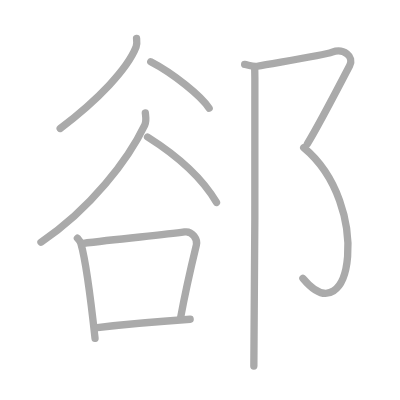
t = 0.00 s
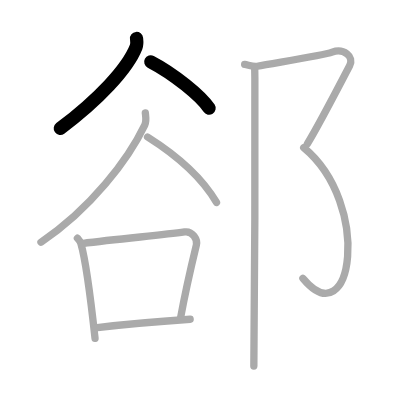
t = 2.00 s
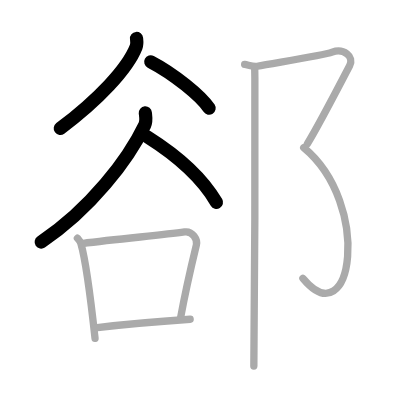
t = 4.00 s
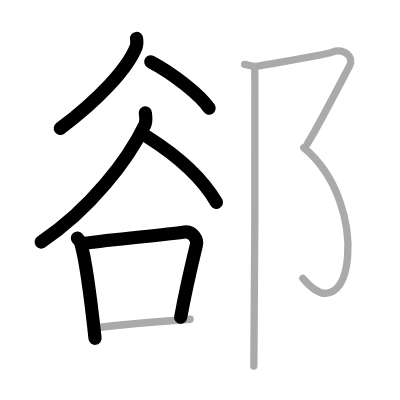
t = 6.00 s
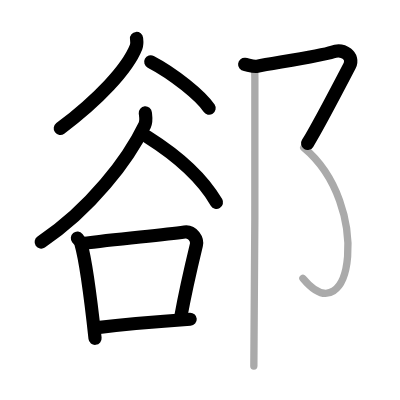
t = 8.00 s
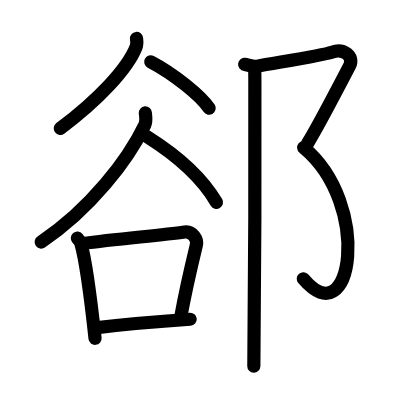
t = 10.00 s

The animated SVG that drew these frames (rendered in a browser with its animation timeline set to each time). Animation: 10 SMIL elements (animate=10); one cycle of 10.00 s.

<?xml version="1.0" standalone="no"?>
<!DOCTYPE svg PUBLIC "-//W3C//DTD SVG 1.1//EN"   "http://www.w3.org/Graphics/SVG/1.1/DTD/svg11.dtd">
<svg width="400px" height="400px"  version="1.1" xmlns="http://www.w3.org/2000/svg">
  <defs>
    <marker id="Triangle" viewBox="0 0 10 10" refX="0" refY="5" markerUnits="strokeWidth" markerWidth="3" style="stroke-opacity:0%;fill:#aaaaaa;" markerHeight="2" orient="auto">
      <path d="M 0 0 L 10 5 L 0 10 z" />
    </marker>
    
    <marker id="Arrow" viewBox="0 0 10 10" refX="5" refY="5" markerUnits="strokeWidth" markerWidth="1.8" style="stroke-opacity:0%;fill:#770000;" markerHeight="2" orient="auto">
      <path d="M 0 4 L 6 4 L 4 1 L 10 5 L 4 9 L 6 6 L 0 6 z" />
        <circle cx="5" cy="5" r="5" />
      </marker>
    
    <marker id="TriangleRed" viewBox="0 0 10 10" refX="0" refY="5" markerUnits="strokeWidth" markerWidth="3" style="stroke-opacity:0%;fill:#CC0000;" markerHeight="2" orient="auto">
      <path d="M 0 0 L 10 5 L 0 10 z" />
    </marker>
    
    <marker id="ArrowRed" viewBox="0 0 10 10" refX="5" refY="5" markerUnits="strokeWidth" markerWidth="1.8" style="stroke-opacity:0%;fill:#CC0000;" markerHeight="2" orient="auto">
      <path d="M 0 4 L 6 4 L 4 1 L 10 5 L 4 9 L 6 6 L 0 6 z" />
        <circle cx="5" cy="5" r="5" />
      </marker>
    
  </defs>
  
  <path style="fill:#ffffff; fill-opacity:100%; fill-rule:evenodd; stroke-width:0;" d="M 0 0 L 400px 0 L 400px 400px L 0 400px L 0 0" />

  <g transform="scale(3.6697247706422 3.6697247706422)">
<path style="fill:none; fill-opacity:0%; fill-rule:evenodd; stroke:#aaaaaa; stroke-opacity:100%; stroke-width: 1.5pt; stroke-linejoin:round; stroke-linecap:round;" d="M37.21 10.48c0.06 0.58 0.2 1.52-0.12 2.32C34.75 18.75 26.75 27.25 16.4 35"></path>
<path style="fill:none; fill-opacity:0%; fill-rule:evenodd; stroke:#aaaaaa; stroke-opacity:100%; stroke-width: 1.5pt; stroke-linejoin:round; stroke-linecap:round;" d="M41.08 16.83c6.21 3.22 13.78 9.37 15.91 12.67"></path>
<path style="fill:none; fill-opacity:0%; fill-rule:evenodd; stroke:#aaaaaa; stroke-opacity:100%; stroke-width: 1.5pt; stroke-linejoin:round; stroke-linecap:round;" d="M39.6 30.75c0.08 0.83 0.38 2.22-0.16 3.33C34.95 43.43 24.76 56.87 11.17 66"></path>
<path style="fill:none; fill-opacity:0%; fill-rule:evenodd; stroke:#aaaaaa; stroke-opacity:100%; stroke-width: 1.5pt; stroke-linejoin:round; stroke-linecap:round;" d="M40.21 37.33C48.17 42.35 55.17 48.58 59 55.17"></path>
<path style="fill:none; fill-opacity:0%; fill-rule:evenodd; stroke:#aaaaaa; stroke-opacity:100%; stroke-width: 1.5pt; stroke-linejoin:round; stroke-linecap:round;" d="M21.09 64.91c0.39 0.47 0.78 0.86 0.95 1.45c1.34 4.65 2.95 17.49 3.86 25.84"></path>
<path style="fill:none; fill-opacity:0%; fill-rule:evenodd; stroke:#aaaaaa; stroke-opacity:100%; stroke-width: 1.5pt; stroke-linejoin:round; stroke-linecap:round;" d="M22.4 66.36C32.75 65 43.83 64.14 50.3 63.21c2.21-0.32 3.56 2.13 3.22 3.52c-1.61 6.65-2.81 11.61-4.29 19.77"></path>
<path style="fill:none; fill-opacity:0%; fill-rule:evenodd; stroke:#aaaaaa; stroke-opacity:100%; stroke-width: 1.5pt; stroke-linejoin:round; stroke-linecap:round;" d="M25.94 89.34C35 88.25 40.75 87.75 51.82 87"></path>
<path style="fill:none; fill-opacity:0%; fill-rule:evenodd; stroke:#aaaaaa; stroke-opacity:100%; stroke-width: 1.5pt; stroke-linejoin:round; stroke-linecap:round;" d="M66.67 17.56c0.85 0.09 2.36 0.7 3.45 0.49c4.71-0.91 17.92-2.94 20.4-3.85c3.05-1.12 6.11 1.12 4.75 3.73s-9.13 17.49-11.5 21.22"></path>
<path style="fill:none; fill-opacity:0%; fill-rule:evenodd; stroke:#aaaaaa; stroke-opacity:100%; stroke-width: 1.5pt; stroke-linejoin:round; stroke-linecap:round;" d="M82.76 40.21C101.5 55.75 96 92 82.54 75.85"></path>
<path style="fill:none; fill-opacity:0%; fill-rule:evenodd; stroke:#aaaaaa; stroke-opacity:100%; stroke-width: 1.5pt; stroke-linejoin:round; stroke-linecap:round;" d="M69.39 18.55c0.02 0.12 0.04 1.08 0.06 2.7c0.12 13.42-0.08 72.25-0.28 78.5"></path>

<path style="fill:none; fill-opacity:0%; fill-rule:evenodd; stroke:#000000; stroke-opacity:100%; stroke-width: 2.7pt; stroke-linejoin:round; stroke-linecap:round;" d="M37.21 10.48c0.06 0.58 0.2 1.52-0.12 2.32C34.75 18.75 26.75 27.25 16.4 35" pathLength="100" stroke-dashoffset="100" stroke-dasharray="100 105"><animate id="dashAnim1" attributeName="stroke-dashoffset" from="100" to="0" dur="1s" calcMode="linear" fill="freeze"/></path>
<path style="fill:none; fill-opacity:0%; fill-rule:evenodd; stroke:#000000; stroke-opacity:100%; stroke-width: 2.7pt; stroke-linejoin:round; stroke-linecap:round;" d="M41.08 16.83c6.21 3.22 13.78 9.37 15.91 12.67" pathLength="100" stroke-dashoffset="100" stroke-dasharray="100 105"><animate id="dashAnim2" attributeName="stroke-dashoffset" from="100" to="0" dur="1s" calcMode="linear" begin="dashAnim1.end" fill="freeze"/></path>
<path style="fill:none; fill-opacity:0%; fill-rule:evenodd; stroke:#000000; stroke-opacity:100%; stroke-width: 2.7pt; stroke-linejoin:round; stroke-linecap:round;" d="M39.6 30.75c0.08 0.83 0.38 2.22-0.16 3.33C34.95 43.43 24.76 56.87 11.17 66" pathLength="100" stroke-dashoffset="100" stroke-dasharray="100 105"><animate id="dashAnim3" attributeName="stroke-dashoffset" from="100" to="0" dur="1s" calcMode="linear" begin="dashAnim2.end" fill="freeze"/></path>
<path style="fill:none; fill-opacity:0%; fill-rule:evenodd; stroke:#000000; stroke-opacity:100%; stroke-width: 2.7pt; stroke-linejoin:round; stroke-linecap:round;" d="M40.21 37.33C48.17 42.35 55.17 48.58 59 55.17" pathLength="100" stroke-dashoffset="100" stroke-dasharray="100 105"><animate id="dashAnim4" attributeName="stroke-dashoffset" from="100" to="0" dur="1s" calcMode="linear" begin="dashAnim3.end" fill="freeze"/></path>
<path style="fill:none; fill-opacity:0%; fill-rule:evenodd; stroke:#000000; stroke-opacity:100%; stroke-width: 2.7pt; stroke-linejoin:round; stroke-linecap:round;" d="M21.09 64.91c0.39 0.47 0.78 0.86 0.95 1.45c1.34 4.65 2.95 17.49 3.86 25.84" pathLength="100" stroke-dashoffset="100" stroke-dasharray="100 105"><animate id="dashAnim5" attributeName="stroke-dashoffset" from="100" to="0" dur="1s" calcMode="linear" begin="dashAnim4.end" fill="freeze"/></path>
<path style="fill:none; fill-opacity:0%; fill-rule:evenodd; stroke:#000000; stroke-opacity:100%; stroke-width: 2.7pt; stroke-linejoin:round; stroke-linecap:round;" d="M22.4 66.36C32.75 65 43.83 64.14 50.3 63.21c2.21-0.32 3.56 2.13 3.22 3.52c-1.61 6.65-2.81 11.61-4.29 19.77" pathLength="100" stroke-dashoffset="100" stroke-dasharray="100 105"><animate id="dashAnim6" attributeName="stroke-dashoffset" from="100" to="0" dur="1s" calcMode="linear" begin="dashAnim5.end" fill="freeze"/></path>
<path style="fill:none; fill-opacity:0%; fill-rule:evenodd; stroke:#000000; stroke-opacity:100%; stroke-width: 2.7pt; stroke-linejoin:round; stroke-linecap:round;" d="M25.94 89.34C35 88.25 40.75 87.75 51.82 87" pathLength="100" stroke-dashoffset="100" stroke-dasharray="100 105"><animate id="dashAnim7" attributeName="stroke-dashoffset" from="100" to="0" dur="1s" calcMode="linear" begin="dashAnim6.end" fill="freeze"/></path>
<path style="fill:none; fill-opacity:0%; fill-rule:evenodd; stroke:#000000; stroke-opacity:100%; stroke-width: 2.7pt; stroke-linejoin:round; stroke-linecap:round;" d="M66.67 17.56c0.85 0.09 2.36 0.7 3.45 0.49c4.71-0.91 17.92-2.94 20.4-3.85c3.05-1.12 6.11 1.12 4.75 3.73s-9.13 17.49-11.5 21.22" pathLength="100" stroke-dashoffset="100" stroke-dasharray="100 105"><animate id="dashAnim8" attributeName="stroke-dashoffset" from="100" to="0" dur="1s" calcMode="linear" begin="dashAnim7.end" fill="freeze"/></path>
<path style="fill:none; fill-opacity:0%; fill-rule:evenodd; stroke:#000000; stroke-opacity:100%; stroke-width: 2.7pt; stroke-linejoin:round; stroke-linecap:round;" d="M82.76 40.21C101.5 55.75 96 92 82.54 75.85" pathLength="100" stroke-dashoffset="100" stroke-dasharray="100 105"><animate id="dashAnim9" attributeName="stroke-dashoffset" from="100" to="0" dur="1s" calcMode="linear" begin="dashAnim8.end" fill="freeze"/></path>
<path style="fill:none; fill-opacity:0%; fill-rule:evenodd; stroke:#000000; stroke-opacity:100%; stroke-width: 2.7pt; stroke-linejoin:round; stroke-linecap:round;" d="M69.39 18.55c0.02 0.12 0.04 1.08 0.06 2.7c0.12 13.42-0.08 72.25-0.28 78.5" pathLength="100" stroke-dashoffset="100" stroke-dasharray="100 105"><animate id="dashAnim10" attributeName="stroke-dashoffset" from="100" to="0" dur="1s" calcMode="linear" begin="dashAnim9.end" fill="freeze"/></path>

</g>

</svg>  
          
